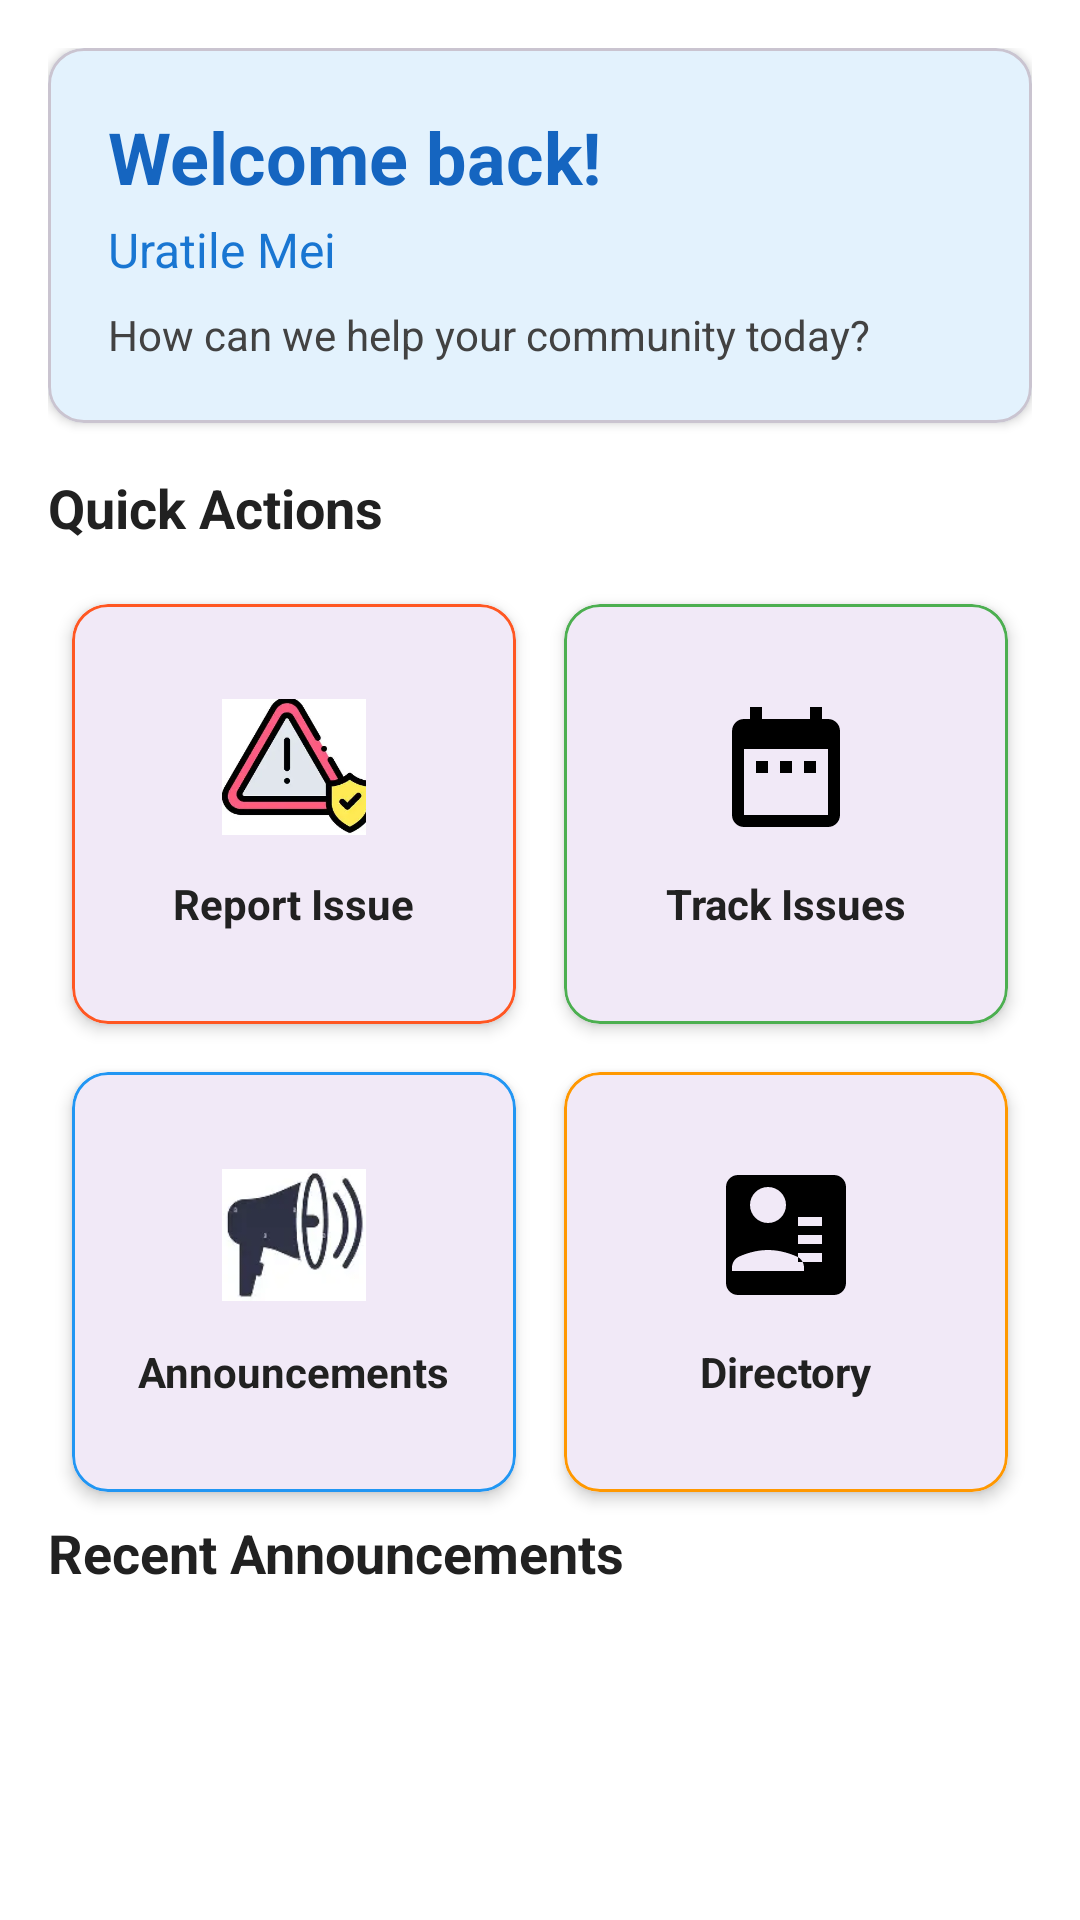

This screen was rendered from an Android layout file. Write that file and the resources it references.
<!-- AndroidManifest.xml: application theme Theme.CitiDemo -->
<!-- res/layout/fragment_home.xml -->
<?xml version="1.0" encoding="utf-8"?>
<ScrollView xmlns:android="http://schemas.android.com/apk/res/android"
    xmlns:app="http://schemas.android.com/apk/res-auto"
    android:layout_width="match_parent"
    android:layout_height="match_parent"
    android:fillViewport="true"
    android:background="#FFFFFF">

    <LinearLayout
        android:layout_width="match_parent"
        android:layout_height="wrap_content"
        android:orientation="vertical"
        android:padding="16dp">

        
        <com.google.android.material.card.MaterialCardView
            android:layout_width="match_parent"
            android:layout_height="wrap_content"
            android:layout_marginBottom="16dp"
            app:cardBackgroundColor="#E3F2FD"
            app:cardCornerRadius="12dp"
            app:cardElevation="2dp">

            <LinearLayout
                android:layout_width="match_parent"
                android:layout_height="wrap_content"
                android:orientation="vertical"
                android:padding="20dp">

                <TextView
                    android:id="@+id/tvWelcome"
                    android:layout_width="wrap_content"
                    android:layout_height="wrap_content"
                    android:text="Welcome back!"
                    android:textColor="#1565C0"
                    android:textSize="24sp"
                    android:textStyle="bold" />

                <TextView
                    android:id="@+id/tvUserName"
                    android:layout_width="wrap_content"
                    android:layout_height="wrap_content"
                    android:layout_marginTop="4dp"
                    android:text="Uratile Mei"
                    android:textColor="#1976D2"
                    android:textSize="16sp" />

                <TextView
                    android:layout_width="wrap_content"
                    android:layout_height="wrap_content"
                    android:layout_marginTop="8dp"
                    android:text="How can we help your community today?"
                    android:textColor="#424242"
                    android:textSize="14sp" />
            </LinearLayout>
        </com.google.android.material.card.MaterialCardView>

        
        <TextView
            android:layout_width="wrap_content"
            android:layout_height="wrap_content"
            android:text="Quick Actions"
            android:textSize="18sp"
            android:textStyle="bold"
            android:textColor="#212121"
            android:layout_marginBottom="12dp" />

        <GridLayout
            android:id="@+id/gridQuickActions"
            android:layout_width="match_parent"
            android:layout_height="wrap_content"
            android:columnCount="2"
            android:columnOrderPreserved="false"
            android:alignmentMode="alignBounds">

            <com.google.android.material.card.MaterialCardView
                android:id="@+id/cardReportIssue"
                android:layout_width="0dp"
                android:layout_height="140dp"
                android:layout_columnWeight="1"
                android:layout_margin="8dp"
                app:cardCornerRadius="12dp"
                app:cardElevation="3dp"
                app:strokeColor="#FF5722"
                app:strokeWidth="1dp">

                <LinearLayout
                    android:layout_width="match_parent"
                    android:layout_height="match_parent"
                    android:gravity="center"
                    android:orientation="vertical">

                    <ImageView
                        android:layout_width="48dp"
                        android:layout_height="48dp"
                        android:src="@drawable/ic_report"
                        android:contentDescription="Report Issue" />

                    <TextView
                        android:layout_width="wrap_content"
                        android:layout_height="wrap_content"
                        android:layout_marginTop="12dp"
                        android:text="Report Issue"
                        android:textStyle="bold"
                        android:textColor="#212121" />
                </LinearLayout>
            </com.google.android.material.card.MaterialCardView>

            <com.google.android.material.card.MaterialCardView
                android:id="@+id/cardTrackIssues"
                android:layout_width="0dp"
                android:layout_height="140dp"
                android:layout_columnWeight="1"
                android:layout_margin="8dp"
                app:cardCornerRadius="12dp"
                app:cardElevation="3dp"
                app:strokeColor="#4CAF50"
                app:strokeWidth="1dp">

                <LinearLayout
                    android:layout_width="match_parent"
                    android:layout_height="match_parent"
                    android:gravity="center"
                    android:orientation="vertical">

                    <ImageView
                        android:layout_width="48dp"
                        android:layout_height="48dp"
                        android:src="@drawable/ic_track"
                        android:contentDescription="Track Issues" />

                    <TextView
                        android:layout_width="wrap_content"
                        android:layout_height="wrap_content"
                        android:layout_marginTop="12dp"
                        android:text="Track Issues"
                        android:textStyle="bold"
                        android:textColor="#212121" />
                </LinearLayout>
            </com.google.android.material.card.MaterialCardView>

            <com.google.android.material.card.MaterialCardView
                android:id="@+id/cardAnnouncements"
                android:layout_width="0dp"
                android:layout_height="140dp"
                android:layout_columnWeight="1"
                android:layout_margin="8dp"
                app:cardCornerRadius="12dp"
                app:cardElevation="3dp"
                app:strokeColor="#2196F3"
                app:strokeWidth="1dp">

                <LinearLayout
                    android:layout_width="match_parent"
                    android:layout_height="match_parent"
                    android:gravity="center"
                    android:orientation="vertical">

                    <ImageView
                        android:layout_width="48dp"
                        android:layout_height="48dp"
                        android:src="@drawable/ic_announcements"
                        android:contentDescription="Announcements" />

                    <TextView
                        android:layout_width="wrap_content"
                        android:layout_height="wrap_content"
                        android:layout_marginTop="12dp"
                        android:text="Announcements"
                        android:textStyle="bold"
                        android:textColor="#212121" />
                </LinearLayout>
            </com.google.android.material.card.MaterialCardView>

            <com.google.android.material.card.MaterialCardView
                android:id="@+id/cardDirectory"
                android:layout_width="0dp"
                android:layout_height="140dp"
                android:layout_columnWeight="1"
                android:layout_margin="8dp"
                app:cardCornerRadius="12dp"
                app:cardElevation="3dp"
                app:strokeColor="#FF9800"
                app:strokeWidth="1dp">

                <LinearLayout
                    android:layout_width="match_parent"
                    android:layout_height="match_parent"
                    android:gravity="center"
                    android:orientation="vertical">

                    <ImageView
                        android:layout_width="48dp"
                        android:layout_height="48dp"
                        android:src="@drawable/ic_directory"
                        android:contentDescription="Directory" />

                    <TextView
                        android:layout_width="wrap_content"
                        android:layout_height="wrap_content"
                        android:layout_marginTop="12dp"
                        android:text="Directory"
                        android:textStyle="bold"
                        android:textColor="#212121" />
                </LinearLayout>
            </com.google.android.material.card.MaterialCardView>
        </GridLayout>

        
        <TextView
            android:layout_width="wrap_content"
            android:layout_height="wrap_content"
            android:text="Recent Announcements"
            android:textSize="18sp"
            android:textStyle="bold"
            android:textColor="#212121"
            android:layout_marginBottom="12dp" />

        <androidx.recyclerview.widget.RecyclerView
            android:id="@+id/rvRecentAnnouncements"
            android:layout_width="match_parent"
            android:layout_height="wrap_content"
            android:nestedScrollingEnabled="false" />

        <LinearLayout
            android:id="@+id/llEmptyState"
            android:layout_width="match_parent"
            android:layout_height="wrap_content"
            android:orientation="vertical"
            android:gravity="center"
            android:padding="32dp"
            android:visibility="gone">

            <ImageView
                android:layout_width="100dp"
                android:layout_height="100dp"
                android:src="@drawable/ic_announcements"
                app:tint="#BDBDBD" />

            <TextView
                android:layout_width="wrap_content"
                android:layout_height="wrap_content"
                android:layout_marginTop="16dp"
                android:text="No announcements yet"
                android:textColor="#757575"
                android:textSize="16sp" />
        </LinearLayout>

    </LinearLayout>
</ScrollView>
<!-- resources referenced by this layout -->
<resources>
  <!-- drawable ic_announcements: png bitmap (drawable, 12648 bytes) -->
  <!-- drawable ic_directory: png bitmap (drawable, 17305 bytes) -->
  <!-- drawable ic_report: png bitmap (drawable, 47312 bytes) -->
  <!-- drawable ic_track: png bitmap (drawable, 69804 bytes) -->
  <style name="Theme.CitiDemo" parent="Base.Theme.CitiDemo" />
  <style name="Base.Theme.CitiDemo" parent="Theme.Material3.DayNight.NoActionBar">
          
          
      </style>
</resources>
